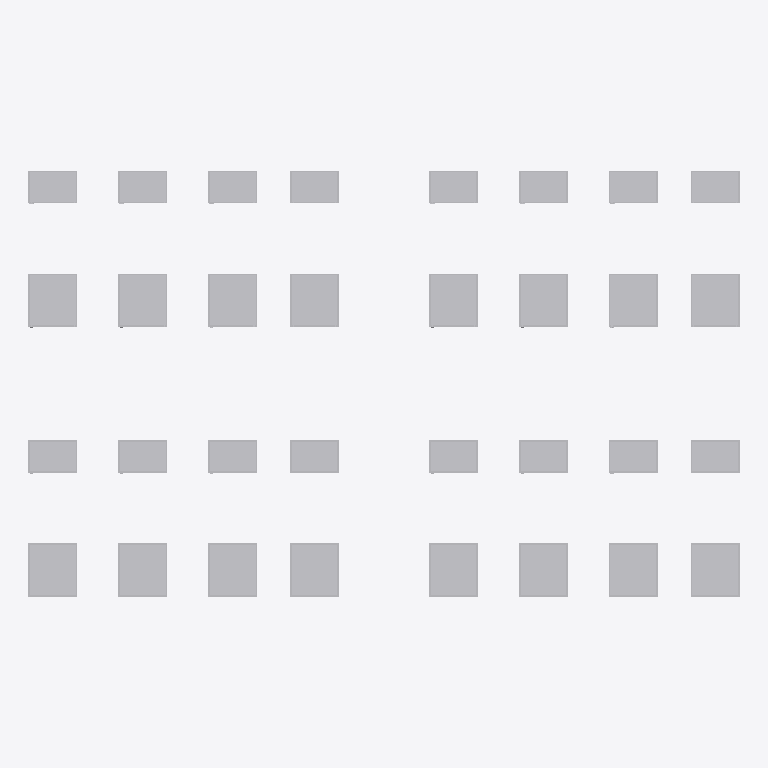
Plan cut of the same IFC building model at storey 'Этаж 01' (level 0.00 m, cut at 1.40 m), seen from above with north up, elements coloured by IFC class: 32 other elements (light grey). Cut surfaces are drawn darker.
Extent 8.7 m × 5.2 m × 1.0 m (x, y, z). Storeys (1): Этаж 01 at 0.00 m. Elements (32): 32 IfcElectricDistributionBoard.

HEADER;
FILE_DESCRIPTION(('ViewDefinition [ReferenceView_V1.0]'),'2;1');
FILE_NAME('','2020-02-27T00:07:38',(''),(''),'The EXPRESS Data Manager Version 5.02.0100.07 : ','20170118_1100(x64) - Exporter 17.0.1117.0 - Альт','');
FILE_SCHEMA(('IFC4'));
ENDSEC;
DATA;
#104=IFCPROJECT('1Z5zmgH5vE8APMjvVRNEQV',#42,'',$,$,'','',(#95),#90);
#97602=IFCSITE('1Z5zmgH5vE8APMjvVRNEQT',#42,'Default',$,'',#97601,$,$,.ELEMENT.,(55,44,59,999999),(37,42,0,2746),0.0,$,$);
#119=IFCBUILDING('1Z5zmgH5vE8APMjvVRNEQU',#42,'',$,$,#33,$,'',.ELEMENT.,$,$,#115);
#132=IFCBUILDINGSTOREY('1Z5zmgH5vE8APMjvSaenWC',#42,'Этаж 01',$,$,#130,$,'Этаж 01',.ELEMENT.,0.0);
#72307=IFCELECTRICDISTRIBUTIONBOARD('0HfUeVgB14yO0PGw8kqOJJ',#42,'НВО_НавесныеШкафыТелекоммуникационныеМеталлическаяДверца_DKC:IP54 RAL7035 650х600х500 мм (ГхШхВ):2034907',$,'IP54 RAL7035 650х600х500 мм (ГхШхВ)',#72306,#72300,'2034907',$);
#74589=IFCELECTRICDISTRIBUTIONBOARD('0HfUeVgB14yO0PGw8kqOJL',#42,'НВО_НавесныеШкафыТелекоммуникационныеМеталлическаяДверца_DKC:IP54 RAL7035 650х600х600 мм (ГхШхВ):2034909',$,'IP54 RAL7035 650х600х600 мм (ГхШхВ)',#74588,#74582,'2034909',$);
#76871=IFCELECTRICDISTRIBUTIONBOARD('0HfUeVgB14yO0PGw8kqOJN',#42,'НВО_НавесныеШкафыТелекоммуникационныеМеталлическаяДверца_DKC:IP54 RAL7035 650х600х800 мм (ГхШхВ):2034911',$,'IP54 RAL7035 650х600х800 мм (ГхШхВ)',#76870,#76864,'2034911',$);
#79153=IFCELECTRICDISTRIBUTIONBOARD('0HfUeVgB14yO0PGw8kqOJf',#42,'НВО_НавесныеШкафыТелекоммуникационныеМеталлическаяДверца_DKC:IP54 RAL7035 650х600х1000 мм (ГхШхВ):2034913',$,'IP54 RAL7035 650х600х1000 мм (ГхШхВ)',#79152,#79146,'2034913',$);
#90559=IFCELECTRICDISTRIBUTIONBOARD('0HfUeVgB14yO0PGw8kqOJZ',#42,'НВО_НавесныеШкафыТелекоммуникационныеМеталлическаяДверца_DKC:IP54 RAL9005 650х600х500 мм (ГхШхВ):2034923',$,'IP54 RAL9005 650х600х500 мм (ГхШхВ)',#90558,#90552,'2034923',$);
#92841=IFCELECTRICDISTRIBUTIONBOARD('0HfUeVgB14yO0PGw8kqOJb',#42,'НВО_НавесныеШкафыТелекоммуникационныеМеталлическаяДверца_DKC:IP54 RAL9005 650х600х600 мм (ГхШхВ):2034925',$,'IP54 RAL9005 650х600х600 мм (ГхШхВ)',#92840,#92834,'2034925',$);
#95123=IFCELECTRICDISTRIBUTIONBOARD('0HfUeVgB14yO0PGw8kqOJd',#42,'НВО_НавесныеШкафыТелекоммуникационныеМеталлическаяДверца_DKC:IP54 RAL9005 650х600х800 мм (ГхШхВ):2034927',$,'IP54 RAL9005 650х600х800 мм (ГхШхВ)',#95122,#95116,'2034927',$);
#97405=IFCELECTRICDISTRIBUTIONBOARD('0HfUeVgB14yO0PGw8kqOJv',#42,'НВО_НавесныеШкафыТелекоммуникационныеМеталлическаяДверца_DKC:IP54 RAL9005 650х600х1000 мм (ГхШхВ):2034929',$,'IP54 RAL9005 650х600х1000 мм (ГхШхВ)',#97404,#97398,'2034929',$);
#56377=IFCELECTRICDISTRIBUTIONBOARD('0HfUeVgB14yO0PGw8kqOI8',#42,'НВО_НавесныеШкафыТелекоммуникационныеМеталлическаяДверца_DKC:IP31 RAL9005 650х600х800 мм (ГхШхВ):2034816',$,'IP31 RAL9005 650х600х800 мм (ГхШхВ)',#56376,#56370,'2034816',$);
#18510=IFCELECTRICDISTRIBUTIONBOARD('0HfUeVgB14yO0PGw8kqODE',#42,'НВО_НавесныеШкафыТелекоммуникационныеМеталлическаяДверца_DKC:IP31 RAL7035 650х600х500 мм (ГхШхВ):2034502',$,'IP31 RAL7035 650х600х500 мм (ГхШхВ)',#18509,#18503,'2034502',$);
#21912=IFCELECTRICDISTRIBUTIONBOARD('0HfUeVgB14yO0PGw8kqODg',#42,'НВО_НавесныеШкафыТелекоммуникационныеМеталлическаяДверца_DKC:IP31 RAL7035 650х600х600 мм (ГхШхВ):2034530',$,'IP31 RAL7035 650х600х600 мм (ГхШхВ)',#21911,#21905,'2034530',$);
#25952=IFCELECTRICDISTRIBUTIONBOARD('0HfUeVgB14yO0PGw8kqOE8',#42,'НВО_НавесныеШкафыТелекоммуникационныеМеталлическаяДверца_DKC:IP31 RAL7035 650х600х800 мм (ГхШхВ):2034560',$,'IP31 RAL7035 650х600х800 мм (ГхШхВ)',#25951,#25945,'2034560',$);
#48933=IFCELECTRICDISTRIBUTIONBOARD('0HfUeVgB14yO0PGw8kqOFT',#42,'НВО_НавесныеШкафыТелекоммуникационныеМеталлическаяДверца_DKC:IP31 RAL9005 650х600х500 мм (ГхШхВ):2034645',$,'IP31 RAL9005 650х600х500 мм (ГхШхВ)',#48932,#48926,'2034645',$);
#52335=IFCELECTRICDISTRIBUTIONBOARD('0HfUeVgB14yO0PGw8kqOHe',#42,'НВО_НавесныеШкафыТелекоммуникационныеМеталлическаяДверца_DKC:IP31 RAL9005 650х600х600 мм (ГхШхВ):2034784',$,'IP31 RAL9005 650х600х600 мм (ГхШхВ)',#52334,#52328,'2034784',$);
#30472=IFCELECTRICDISTRIBUTIONBOARD('0HfUeVgB14yO0PGw8kqOEi',#42,'НВО_НавесныеШкафыТелекоммуникационныеМеталлическаяДверца_DKC:IP31 RAL7035 650х600х1000 мм (ГхШхВ):2034596',$,'IP31 RAL7035 650х600х1000 мм (ГхШхВ)',#30471,#30465,'2034596',$);
#60897=IFCELECTRICDISTRIBUTIONBOARD('0HfUeVgB14yO0PGw8kqOIk',#42,'НВО_НавесныеШкафыТелекоммуникационныеМеталлическаяДверца_DKC:IP31 RAL9005 650х600х1000 мм (ГхШхВ):2034854',$,'IP31 RAL9005 650х600х1000 мм (ГхШхВ)',#60896,#60890,'2034854',$);
#85997=IFCELECTRICDISTRIBUTIONBOARD('0HfUeVgB14yO0PGw8kqOJl',#42,'НВО_НавесныеШкафыТелекоммуникационныеМеталлическаяДверца_DKC:IP54 RAL9005 400х600х800 мм (ГхШхВ):2034919',$,'IP54 RAL9005 400х600х800 мм (ГхШхВ)',#85996,#85990,'2034919',$);
#63179=IFCELECTRICDISTRIBUTIONBOARD('0HfUeVgB14yO0PGw8kqOJR',#42,'НВО_НавесныеШкафыТелекоммуникационныеМеталлическаяДверца_DKC:IP54 RAL7035 400х600х500 мм (ГхШхВ):2034899',$,'IP54 RAL7035 400х600х500 мм (ГхШхВ)',#63178,#63172,'2034899',$);
#65461=IFCELECTRICDISTRIBUTIONBOARD('0HfUeVgB14yO0PGw8kqOJT',#42,'НВО_НавесныеШкафыТелекоммуникационныеМеталлическаяДверца_DKC:IP54 RAL7035 400х600х600 мм (ГхШхВ):2034901',$,'IP54 RAL7035 400х600х600 мм (ГхШхВ)',#65460,#65454,'2034901',$);
#67743=IFCELECTRICDISTRIBUTIONBOARD('0HfUeVgB14yO0PGw8kqOJV',#42,'НВО_НавесныеШкафыТелекоммуникационныеМеталлическаяДверца_DKC:IP54 RAL7035 400х600х800 мм (ГхШхВ):2034903',$,'IP54 RAL7035 400х600х800 мм (ГхШхВ)',#67742,#67736,'2034903',$);
#81435=IFCELECTRICDISTRIBUTIONBOARD('0HfUeVgB14yO0PGw8kqOJh',#42,'НВО_НавесныеШкафыТелекоммуникационныеМеталлическаяДверца_DKC:IP54 RAL9005 400х600х500 мм (ГхШхВ):2034915',$,'IP54 RAL9005 400х600х500 мм (ГхШхВ)',#81434,#81428,'2034915',$);
#83717=IFCELECTRICDISTRIBUTIONBOARD('0HfUeVgB14yO0PGw8kqOJj',#42,'НВО_НавесныеШкафыТелекоммуникационныеМеталлическаяДверца_DKC:IP54 RAL9005 400х600х600 мм (ГхШхВ):2034917',$,'IP54 RAL9005 400х600х600 мм (ГхШхВ)',#83716,#83710,'2034917',$);
#70025=IFCELECTRICDISTRIBUTIONBOARD('0HfUeVgB14yO0PGw8kqOJH',#42,'НВО_НавесныеШкафыТелекоммуникационныеМеталлическаяДверца_DKC:IP54 RAL7035 400х600х1000 мм (ГхШхВ):2034905',$,'IP54 RAL7035 400х600х1000 мм (ГхШхВ)',#70024,#70018,'2034905',$);
#88279=IFCELECTRICDISTRIBUTIONBOARD('0HfUeVgB14yO0PGw8kqOJX',#42,'НВО_НавесныеШкафыТелекоммуникационныеМеталлическаяДверца_DKC:IP54 RAL9005 400х600х1000 мм (ГхШхВ):2034921',$,'IP54 RAL9005 400х600х1000 мм (ГхШхВ)',#88278,#88272,'2034921',$);
#3238=IFCELECTRICDISTRIBUTIONBOARD('2uA2t2m$P8Qe$abb1wnvct',#42,'НВО_НавесныеШкафыТелекоммуникационныеМеталлическаяДверца_DKC:IP31 RAL7035 400х600х500 мм (ГхШхВ):1834516',$,'IP31 RAL7035 400х600х500 мм (ГхШхВ)',#3236,#3228,'1834516',$);
#6704=IFCELECTRICDISTRIBUTIONBOARD('0HfUeVgB14yO0PGw8kqOBZ',#42,'НВО_НавесныеШкафыТелекоммуникационныеМеталлическаяДверца_DKC:IP31 RAL7035 400х600х600 мм (ГхШхВ):2034411',$,'IP31 RAL7035 400х600х600 мм (ГхШхВ)',#6703,#6697,'2034411',$);
#10744=IFCELECTRICDISTRIBUTIONBOARD('0HfUeVgB14yO0PGw8kqOBz',#42,'НВО_НавесныеШкафыТелекоммуникационныеМеталлическаяДверца_DKC:IP31 RAL7035 400х600х800 мм (ГхШхВ):2034421',$,'IP31 RAL7035 400х600х800 мм (ГхШхВ)',#10743,#10737,'2034421',$);
#33729=IFCELECTRICDISTRIBUTIONBOARD('0HfUeVgB14yO0PGw8kqOF5',#42,'НВО_НавесныеШкафыТелекоммуникационныеМеталлическаяДверца_DKC:IP31 RAL9005 400х600х500 мм (ГхШхВ):2034637',$,'IP31 RAL9005 400х600х500 мм (ГхШхВ)',#33728,#33722,'2034637',$);
#37131=IFCELECTRICDISTRIBUTIONBOARD('0HfUeVgB14yO0PGw8kqOF7',#42,'НВО_НавесныеШкафыТелекоммуникационныеМеталлическаяДверца_DKC:IP31 RAL9005 400х600х600 мм (ГхШхВ):2034639',$,'IP31 RAL9005 400х600х600 мм (ГхШхВ)',#37130,#37124,'2034639',$);
#41173=IFCELECTRICDISTRIBUTIONBOARD('0HfUeVgB14yO0PGw8kqOFP',#42,'НВО_НавесныеШкафыТелекоммуникационныеМеталлическаяДверца_DKC:IP31 RAL9005 400х600х800 мм (ГхШхВ):2034641',$,'IP31 RAL9005 400х600х800 мм (ГхШхВ)',#41172,#41166,'2034641',$);
#15268=IFCELECTRICDISTRIBUTIONBOARD('0HfUeVgB14yO0PGw8kqOCI',#42,'НВО_НавесныеШкафыТелекоммуникационныеМеталлическаяДверца_DKC:IP31 RAL7035 400х600х1000 мм (ГхШхВ):2034458',$,'IP31 RAL7035 400х600х1000 мм (ГхШхВ)',#15267,#15261,'2034458',$);
#45693=IFCELECTRICDISTRIBUTIONBOARD('0HfUeVgB14yO0PGw8kqOFR',#42,'НВО_НавесныеШкафыТелекоммуникационныеМеталлическаяДверца_DKC:IP31 RAL9005 400х600х1000 мм (ГхШхВ):2034643',$,'IP31 RAL9005 400х600х1000 мм (ГхШхВ)',#45692,#45686,'2034643',$);
ENDSEC;
